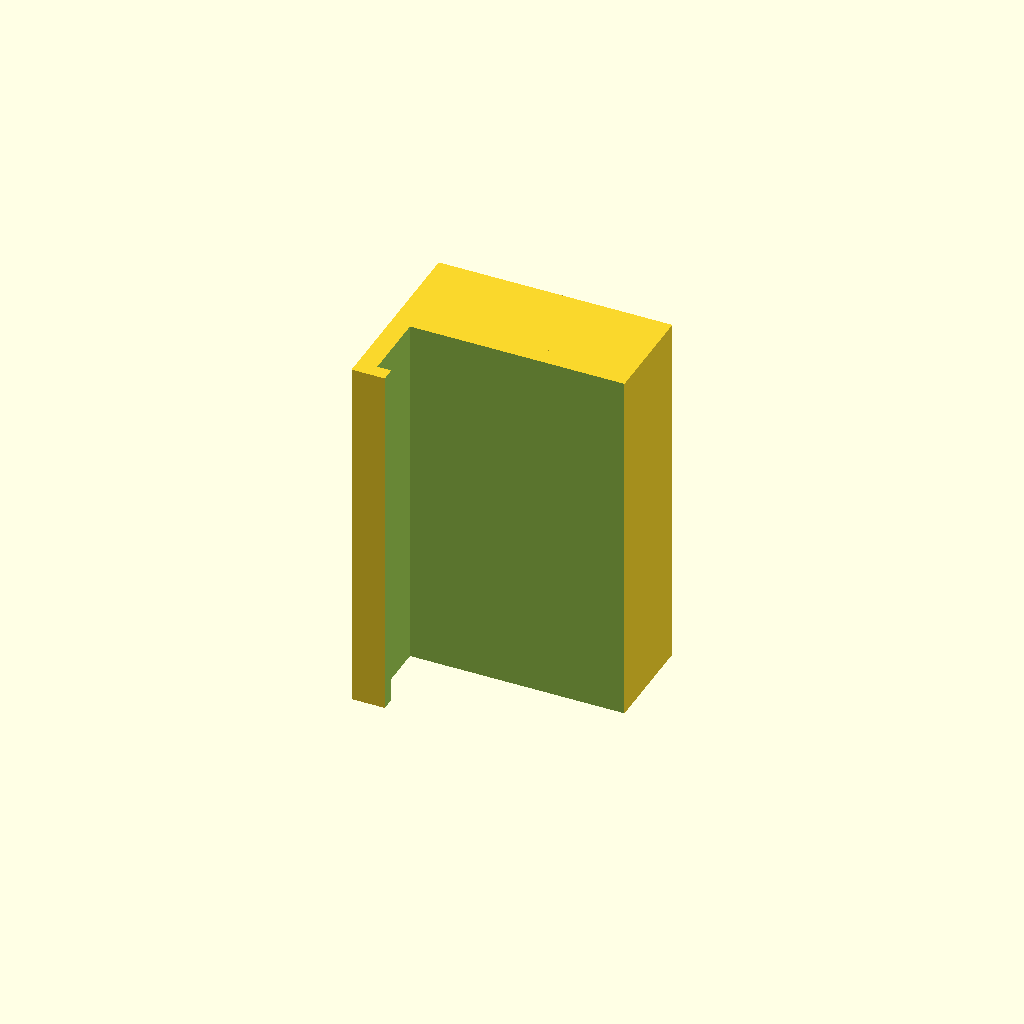
Cell 1: rendered with the file's own defaults.
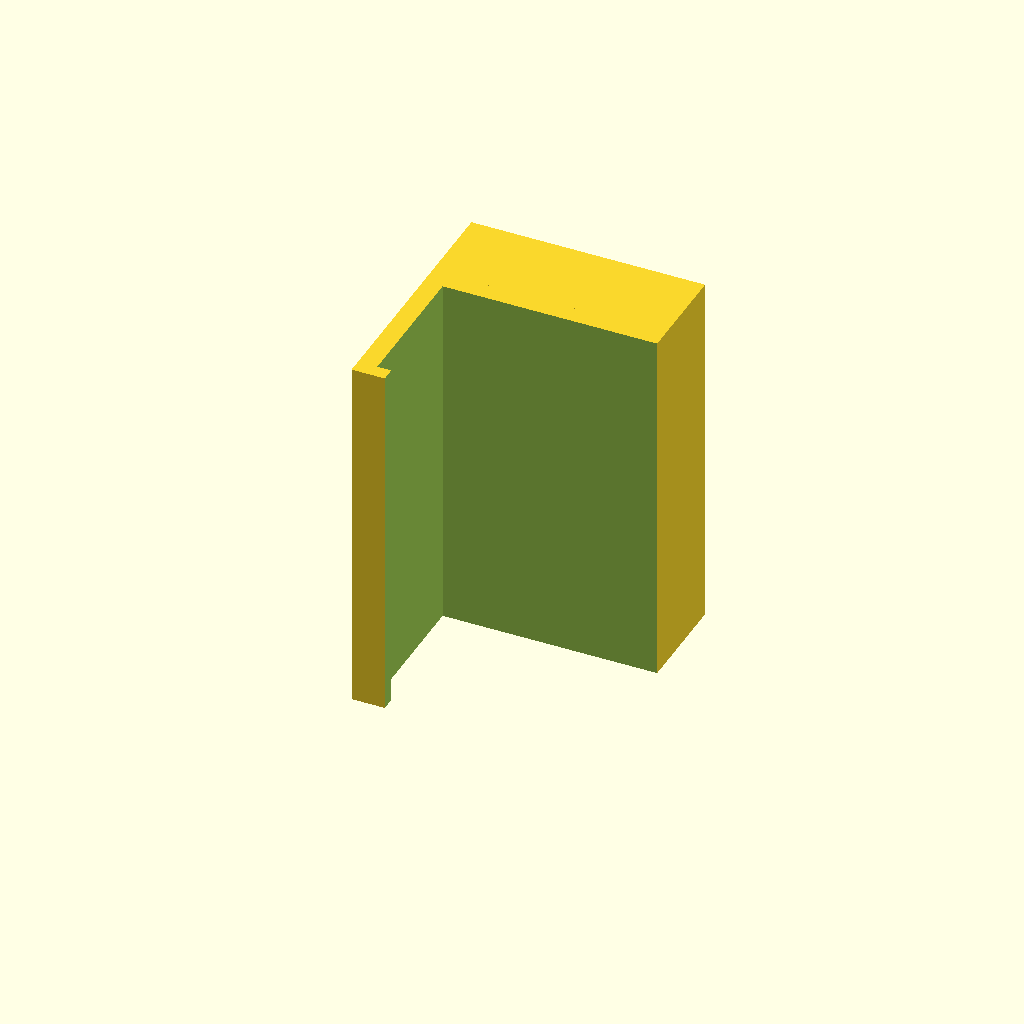
Cell 2: hook_gap = 30 (everything else at default).
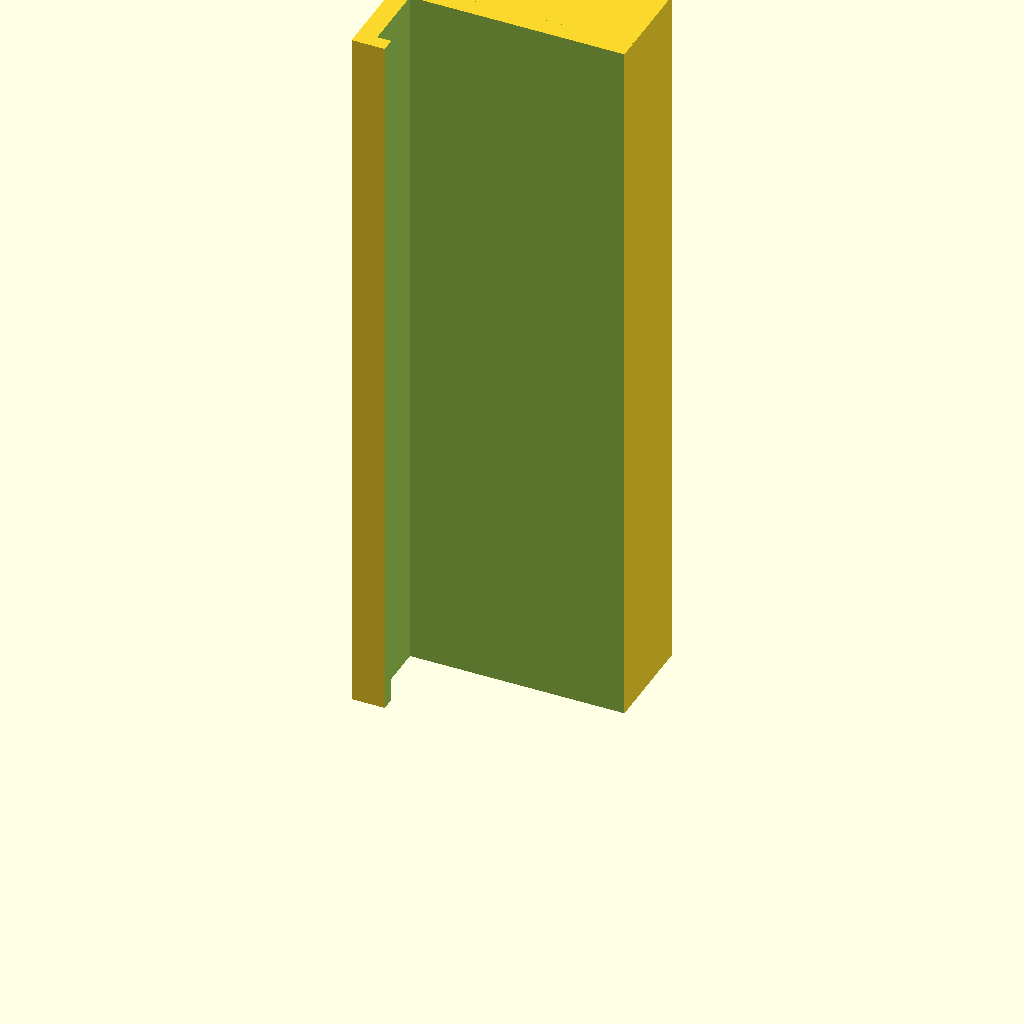
Cell 3 — overall_length set to 156, the other parameters unchanged.
All cells are drawn from one camera (rotation 55°, 0°, 25°, orthographic, colour scheme Cornfield), so only the parameter changes between them.
Source of the model, inputs/thingiverse/files/thing-312489/Holder-Cup/HolderCup.scad:

//CUSTOMIZER VARIABLES

// space between back of cup and beginning of hook
hook_gap=15;

// height of hook clip
hook_height=3;

// total length of part (minimum 18)
overall_length=78;

//CUSTOMIZER VARIABLES END


translate([0,-23+hook_gap,0])
rotate([0,-90,0])
union() {
 difference() {
  translate([0,23-hook_gap,0]) cube([overall_length,7+hook_gap,50]);
  translate([-0.1,22.9-hook_gap,-0.1]) cube([overall_length+0.2,3.2,46-hook_height]);
  translate([-0.1,26-hook_gap,-0.1]) cube([overall_length+0.2,hook_gap,46]);
 }
 difference() {
  translate([0,30,0]) cube([overall_length,18,50]);
  translate([9,31,1]) cube([overall_length-18,16,49.1]);
  translate([9,39,1]) cylinder(r=8, h=49.1, $fn=50);
  translate([overall_length-9,39,1]) cylinder(r=8, h=49.1, $fn=50);
 }
}


//44.27
Parameter table extracted from the source (name, type, default, range or options):
hook_gap: number, default 15
hook_height: number, default 3
overall_length: number, default 78
